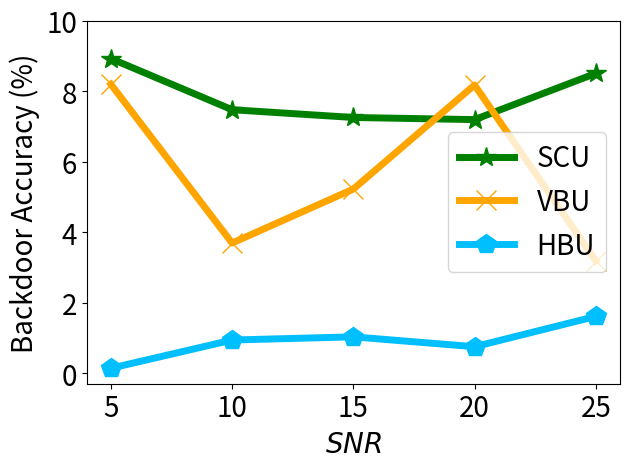

The matplotlib source for this figure:


import numpy as np
import matplotlib.pyplot as plt

epsilon = 3
beta = 1 / epsilon


x=[1, 2, 3, 4, 5]
# validation_for_plt =[97,95.8600, 94.9400, 93.5400, 93.2400]
# attack_for_plt=[0, 0.3524, 0, 0.1762, 0.1762]
# basic_for_plt=[99.8, 99.8, 99.8, 99.8, 99.8]

labels = ['5', '10', '15', '20', '25']
unl_org = [97.50, 97.61, 98.14, 98.08, 97.81]

unl_hess_r = [0.14,  0.94, 1.03, 0.75, 1.61]
unl_vbu = [8.19,     3.69, 5.22, 8.17, 3.19]

unl_ss_w = [8.92, 7.47, 7.25, 7.19, 8.50]
#unl_ss_wo = [2.194, 1.58, 0.75, 0.806, 0.73]




plt.figure()
l_w=5
m_s=15
#plt.figure(figsize=(8, 5.3))
# plt.plot(x, unl_fr, color='blue', marker='^', label='Retrain',linewidth=l_w, markersize=m_s)
plt.plot(x, unl_ss_w, color='g',  marker='*',  label='SCU',linewidth=l_w, markersize=m_s)
#plt.plot(x, unl_ss_wo, color='palegreen',  marker='1',  label='MCFU$_{w/o}$',linewidth=l_w, markersize=m_s)

plt.plot(x, unl_vbu, color='orange',  marker='x',  label='VBU',linewidth=l_w,  markersize=m_s)

plt.plot(x, unl_hess_r, color='deepskyblue',  marker='p',  label='HBU',linewidth=l_w, markersize=m_s)


# plt.plot(x, y_sa03, color='r',  marker='2',  label='AAAI21 A_acc, pr=0.3',linewidth=3, markersize=8)
# plt.plot(x, y_sa05, color='darkblue',  marker='4',  label='AAAI21 A_acc, pr=0.5',linewidth=3, markersize=8)
# plt.plot(x, y_ma03, color='darkviolet',  marker='3',  label='FedMC A_acc, pr=0.3',linewidth=3, markersize=8)
# plt.plot(x, y_ma05, color='cyan',  marker='p',  label='FedMC A_acc, pr=0.5',linewidth=3, markersize=8)

# plt.plot(x, y_sa03, color='r',  marker='2',  label='AAAI21 A_acc, pr=0.3',linewidth=3, markersize=8)
# plt.plot(x, y_sa05, color='darkblue',  marker='4',  label='AAAI21 A_acc, pr=0.5',linewidth=3, markersize=8)
# plt.plot(x, y_ma03, color='darkviolet',  marker='3',  label='FedMC A_acc, pr=0.3',linewidth=3, markersize=8)
# plt.plot(x, y_ma05, color='cyan',  marker='p',  label='FedMC A_acc, pr=0.5',linewidth=3, markersize=8)


# plt.grid()
leg = plt.legend(fancybox=True, shadow=True)
# plt.xlabel('Malicious Client Ratio (%)' ,fontsize=16)
plt.ylabel('Backdoor Accuracy (%)' ,fontsize=20)
my_y_ticks = np.arange(0, 11, 2)
plt.yticks(my_y_ticks, fontsize=20)

plt.xlabel('$\it{SNR}$', fontsize=20)
plt.xticks(x, labels, fontsize=20)
# plt.title('CIFAR10 IID')
plt.legend(loc='best',fontsize=20)
plt.tight_layout()
#plt.title("MNIST")
plt.rcParams['figure.figsize'] = (2.0, 1)
plt.rcParams['image.interpolation'] = 'nearest'
plt.rcParams['figure.subplot.left'] = 0.11
plt.rcParams['figure.subplot.bottom'] = 0.08
plt.rcParams['figure.subplot.right'] = 0.977
plt.rcParams['figure.subplot.top'] = 0.969
plt.savefig('cifar_backacc_snr_rayleigh_curve.png', dpi=200)
plt.show()